Run: headless pygame with SDL's dummy video driver; simulated clock (each Clock.tick advances the game by its frame time, no real sleeping); random seed 0; keys injected as events and as key.get_pressed() state; no mouse input.
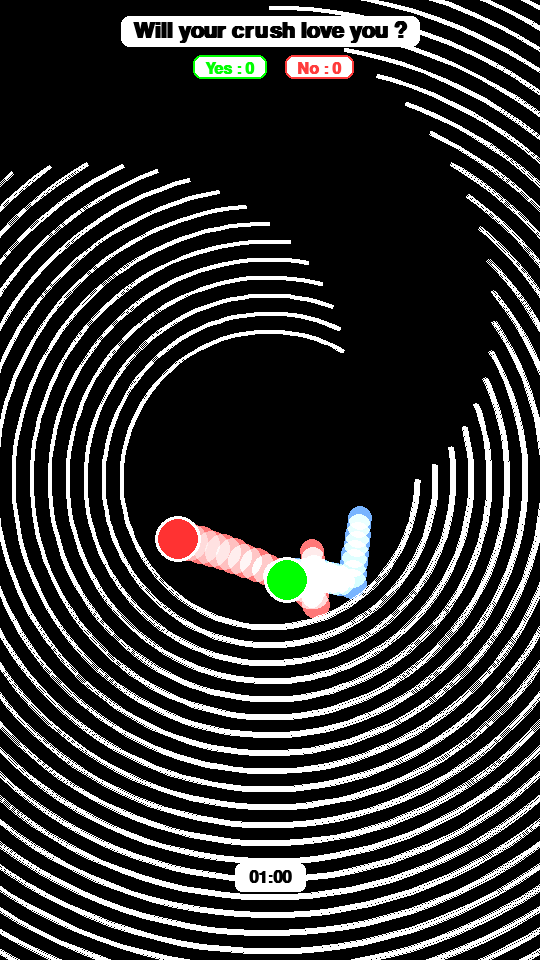
Frame 1 of 4 · flips 1–60 · no input
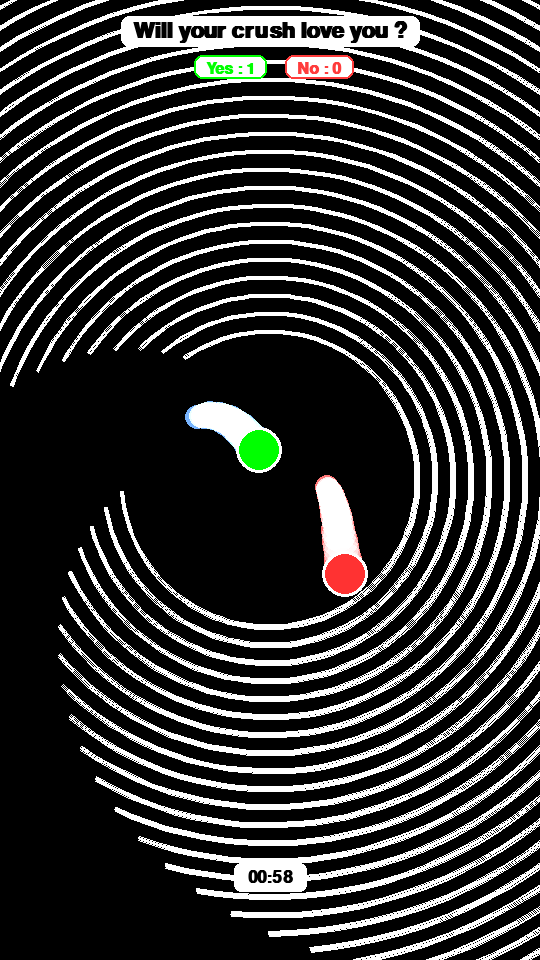
Frame 2 of 4 · flips 61–180 · tapped SPACE, RETURN · held RIGHT (→), D
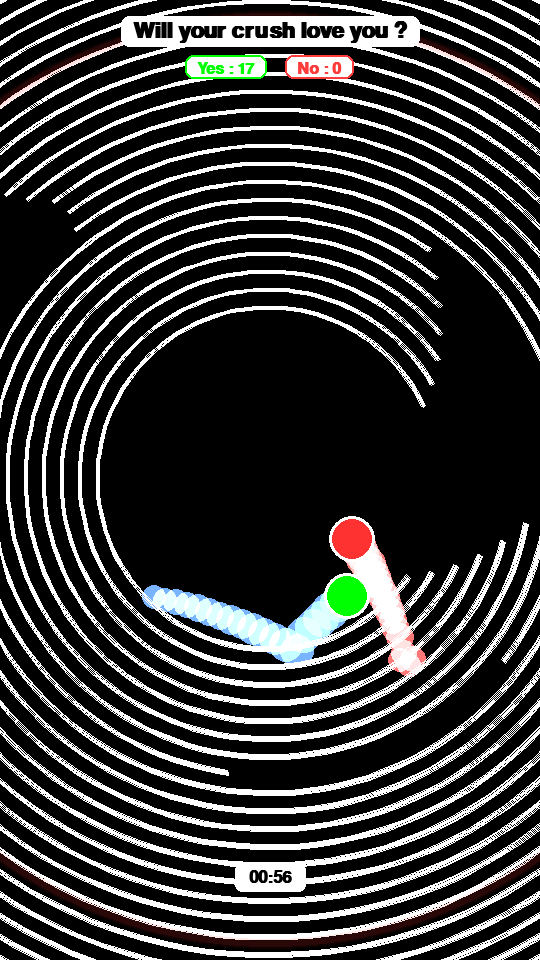
Frame 3 of 4 · flips 181–300 · held DOWN (↓), S
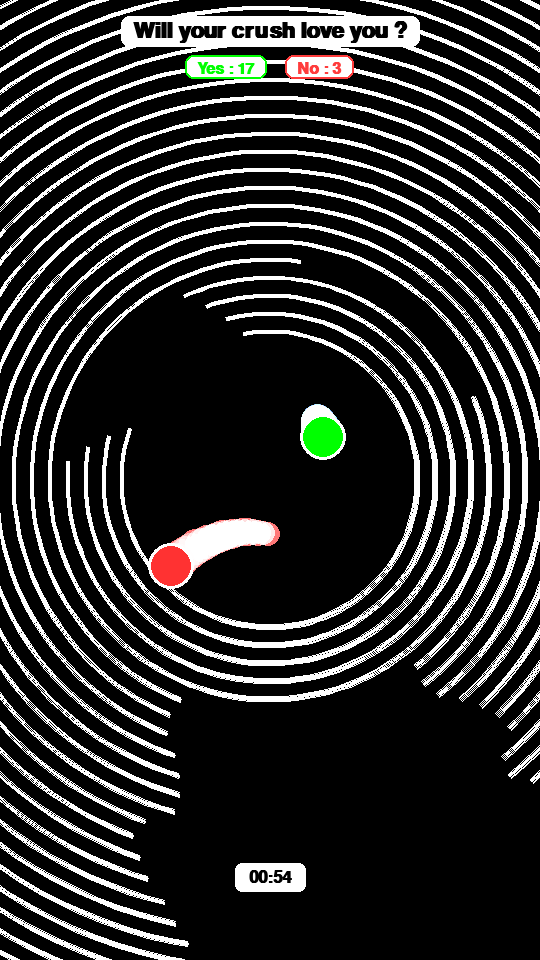
Frame 4 of 4 · flips 301–420 · held LEFT (←), A, UP (↑), W

The pygame program that drew these frames:

import pygame
import sys
import math
import random
import bisect

# Reduced window size for better Mac performance
WIDTH, HEIGHT = 540, 960
FPS = 60
GRAVITY = 0.3
TOTAL_FRAMES = 3660  # ~61 seconds at 60 fps

# Colors
def rgb(r, g, b): return (r, g, b)
BLACK = rgb(0, 0, 0)
RED   = rgb(255, 50, 50)
WHITE = rgb(255, 255, 255)
GREEN = rgb(0,255,0)

pygame.init()
screen = pygame.display.set_mode((WIDTH, HEIGHT))
clock = pygame.time.Clock()
# Font for score
font = pygame.font.SysFont('Arial', 48)

# Scores
score_red = 0
score_blue = 0


passed_indices = []

class Ball:
    def __init__(self, x, y, radius, speed=6):
        self.pos = pygame.Vector2(x, y)
        theta = random.uniform(0, 2 * math.pi)
        self.vel = pygame.Vector2(math.cos(theta), math.sin(theta)) * speed
        self.radius = radius
        self.trail = []  # liste des positions précédentes
        self.trail_max_length = 20  # nombre d'éléments dans la traînée

    def update(self):
        self.vel.y += GRAVITY
        self.pos += self.vel
        # Ajout de la position actuelle à la traînée
        self.trail.append(self.pos.copy())
        if len(self.trail) > self.trail_max_length:
            self.trail.pop(0)

    def draw(self, surface, color=RED):
        # Dessine la traînée avec un dégradé et de la transparence
        for i, p in enumerate(self.trail):
            alpha = int(255 * (i + 1) / len(self.trail)) if len(self.trail) > 1 else 255
            trail_radius = int(self.radius * (0.6 + 0.4 * (i + 1) / len(self.trail)))
            if color == RED:
                trail_color = (255, 120, 120)
            else:
                trail_color = (120, 180, 255)
            trail_surf = pygame.Surface((trail_radius*2, trail_radius*2), pygame.SRCALPHA)
            pygame.draw.circle(trail_surf, trail_color + (alpha//2,), (trail_radius, trail_radius), trail_radius)
            surface.blit(trail_surf, (p.x - trail_radius, p.y - trail_radius), special_flags=pygame.BLEND_PREMULTIPLIED)
        # Dessine la balle
        pygame.draw.circle(surface, WHITE, self.pos, self.radius + 3)  # outline
        pygame.draw.circle(surface, color,   self.pos, self.radius)

    def try_bounce_or_pass(self, center, ring):
        """
        ring: dict with keys radius, start, end
        Returns:
            'bounce' if bounced,
            'pass' if goes through gap,
             None otherwise
        """
        to_center = self.pos - center
        dist = to_center.length()
        arc_width = 4  # largeur de l'arc, comme dans pygame.draw.arc
        min_dist = ring['radius'] - self.radius - arc_width/2
        max_dist = ring['radius'] + self.radius + arc_width/2
        if min_dist <= dist <= max_dist:
            # Nouvelle logique d'angle en degrés, sens trigo classique
            vec = self.pos - center
            angle = math.degrees(math.atan2(-vec[1], vec[0])) % 360
            start_angle = math.degrees(ring['start']) % 360
            end_angle = math.degrees(ring['end']) % 360
            inside_arc = False
            if start_angle < end_angle:
                inside_arc = (angle > start_angle) and (angle < end_angle)
            else:
                inside_arc = (angle > start_angle) or (angle < end_angle)

            if inside_arc:
                n = to_center.normalize()
                v_dot_n = self.vel.dot(n)
                v_normal = n * v_dot_n
                v_tangent = self.vel - v_normal
                # Clean reflection: invert normal, keep tangent, apply slight damping
                restitution = 1  # 1.0 = perfectly elastic, <1.0 = some energy loss
                self.vel = (-v_normal * restitution) + v_tangent
                # Move the ball just outside the ring to avoid sticking
                overlap = (dist + self.radius) - ring['radius']
                self.pos -= n * overlap
                return 'bounce'
            else:
                return 'pass'
        return None

# Initialize balls in the center and slightly offset
ball = Ball(WIDTH//2, HEIGHT//2, radius=20)
ball2 = Ball(WIDTH//2 + 60, HEIGHT//2, radius=20)

# Infinite effect: 1000 rings, zoom, only visible rings drawn
ring_center = pygame.Vector2(WIDTH//2, HEIGHT//2)
NUM_TOTAL_RINGS = 1000
base_radius = 150
radius_step = 18  # rapproché
rings = []
gap_angle = math.radians(60)
spiral_step = math.radians(5)

# Shrinking animation parameters
shrink_timer = 0    # Timer to track shrinking animation
shrink_speed = 0.08 # Lower value for smooth shrink animation

# Shockwave effect parameters
shockwaves = []  # List of active shockwaves

for i in range(NUM_TOTAL_RINGS):
    # Stocke uniquement l'angle de départ (le rayon sera recalculé dynamiquement)
    start = (i * spiral_step) % (2 * math.pi)
    arc_length = 2 * math.pi - gap_angle
    end = start + arc_length
    rings.append({
        'start': start,
        'end': end,
        'initial_index': i,            # Store the original index for proper spacing
        'original_radius': base_radius + i * radius_step,  # Store the original radius
        'offset': 0,                   # Current radius offset for shrinking
        'target_offset': 0,            # Target radius offset for smooth animation
        'active': True                 # Flag to track if ring is active
    })

# Main animation loop
frame = 0
while frame < TOTAL_FRAMES:
    for event in pygame.event.get():
        if event.type == pygame.QUIT:
            pygame.quit()
            sys.exit()

    screen.fill(BLACK)

    # Process ring shrinking animation
    if shrink_timer > 0:
        shrink_timer -= 1
    
    # Apply gradual shrinking/expanding to all active rings
    for ring in rings:
        if ring['active'] and abs(ring['offset'] - ring['target_offset']) > 0.1:
            ring['offset'] += (ring['target_offset'] - ring['offset']) * shrink_speed
            if abs(ring['offset'] - ring['target_offset']) < 0.1:
                ring['offset'] = ring['target_offset']

    # Determine visible rings
    visible_rings = []
    min_visible_radius = 30
    max_visible_radius = max(WIDTH, HEIGHT) / 2 + 100

    for i, ring in enumerate(rings):
        if not ring['active']:
            continue

        # Calculate actual radius with offset
        actual_radius = ring['original_radius'] - ring['offset']
        if min_visible_radius < actual_radius < max_visible_radius:
            visible_rings.append((i, ring))

    # Update & draw visible rings, handle passes & bounces
    delta = math.radians(1)
    rings_passed = False  # Flag to track if any rings were passed this frame
    passed_ring_index = -1  # Index of the passed ring

    for i, ring in visible_rings:
            # Update the rotation angle
            ring['start'] += delta
            ring['end'] += delta

            # Calculate actual radius with offset
            actual_radius = ring['original_radius'] - ring['offset']

            # Draw ring using the actual radius
            rect = pygame.Rect(
                ring_center.x - actual_radius,
                ring_center.y - actual_radius,
                actual_radius * 2,
                actual_radius * 2
            )
            pygame.draw.arc(screen, WHITE, rect, ring['start'], ring['end'], 4)

            # Collision test for red ball
            ring_for_collision = ring.copy()
            ring_for_collision['radius'] = actual_radius
            result = ball.try_bounce_or_pass(ring_center, ring_for_collision)
            if result == 'pass':
                ring['active'] = False
                score_red += 1
                rings_passed = True
                # Add to passed_indices (sorted)
                idx = ring['initial_index']
                if idx not in passed_indices:  # Prevent duplicates
                    bisect.insort(passed_indices, idx)
                # Add shockwave effect for red ball
                shockwaves.append({
                    'center': ring_center.copy(),
                    'radius': actual_radius,
                    'max_radius': actual_radius + 300,
                    'alpha': 255,
                    'color': RED
                })

            # Collision test for blue ball
            ring_for_collision2 = ring.copy()
            ring_for_collision2['radius'] = actual_radius
            result2 = ball2.try_bounce_or_pass(ring_center, ring_for_collision2)
            if result2 == 'pass':
                ring['active'] = False
                score_blue += 1
                rings_passed = True
                # Add to passed_indices (sorted)
                idx = ring['initial_index']
                if idx not in passed_indices:  # Prevent duplicates
                    bisect.insort(passed_indices, idx)
                # Add shockwave effect for blue ball
                shockwaves.append({
                    'center': ring_center.copy(),
                    'radius': actual_radius,
                    'max_radius': actual_radius + 300,
                    'alpha': 255,
                    'color': GREEN
                })

    # Update target offsets for all rings based on passed_indices
    if rings_passed:
        for r in rings:
            if r['active']:
                # Number of passed rings with index < current ring's index
                count_passed_before = bisect.bisect_left(passed_indices, r['initial_index'])
                r['target_offset'] = count_passed_before * radius_step
        # Start shrinking animation
        shrink_timer = 60  # 1 second at 60 FPS
    # Update ball physics
    ball.update()
    ball2.update()

    # Ball-ball collision (elastic, like tennis balls)
    diff = ball2.pos - ball.pos
    dist = diff.length()
    min_dist = ball.radius + ball2.radius
    if dist < min_dist and dist > 0:
        n = diff.normalize()
        # Project velocities onto the normal
        v1n = ball.vel.dot(n)
        v2n = ball2.vel.dot(n)
        # Exchange normal components
        ball.vel += n * (v2n - v1n)
        ball2.vel += n * (v1n - v2n)
        # Separate balls so they don't overlap
        overlap = min_dist - dist
        ball.pos -= n * (overlap / 2)
        ball2.pos += n * (overlap / 2)

    # Draw shockwave effects
    for sw in shockwaves[:]:
        sw['radius'] += 12  # Speed of expansion
        sw['alpha'] = max(0, sw['alpha'] - 12)  # Fade out
        if sw['radius'] > sw['max_radius'] or sw['alpha'] <= 0:
            shockwaves.remove(sw)
            continue
        surf = pygame.Surface((WIDTH, HEIGHT), pygame.SRCALPHA)
        pygame.draw.circle(
            surf,
            sw['color'] + (int(sw['alpha']),),
            (int(sw['center'].x), int(sw['center'].y)),
            int(sw['radius']),
            8
        )
        screen.blit(surf, (0, 0))

    # Draw both balls
    ball.draw(screen, RED)
    ball2.draw(screen, GREEN)

    # --- UI Overlay: Title, Score Table, Clock ---
    # Fonts
    title_font = pygame.font.SysFont('Arial', 32, bold=True)
    score_font = pygame.font.SysFont('Arial', 24, bold=True)
    clock_font = pygame.font.SysFont('Arial', 26, bold=True)

    # Title
    title_text = "Will your crush love you ?"
    title_surf = title_font.render(title_text, True, (0,0,0))
    title_bg_rect = pygame.Rect(WIDTH//2 - title_surf.get_width()//2 - 12, 16, title_surf.get_width() + 24, title_surf.get_height() + 8)
    pygame.draw.rect(screen, (255,255,255), title_bg_rect, border_radius=8)
    screen.blit(title_surf, (title_bg_rect.x + 12, title_bg_rect.y + 4))

    # Score Table - two independent boxes
    yes_text = f"Yes : {score_red}"
    no_text = f"No : {score_blue}"
    yes_surf = score_font.render(yes_text, True, (0,255,0))
    no_surf = score_font.render(no_text, True, (255,60,60))
    box_padding = 12
    box_gap = 30
    box_y = title_bg_rect.bottom + 8
    yes_bg_rect = pygame.Rect(WIDTH//2 - yes_surf.get_width() - box_gap//2 - box_padding, box_y, yes_surf.get_width() + 2*box_padding, yes_surf.get_height() + 8)
    no_bg_rect = pygame.Rect(WIDTH//2 + box_gap//2, box_y, no_surf.get_width() + 2*box_padding, no_surf.get_height() + 8)
    pygame.draw.rect(screen, (255,255,255), yes_bg_rect, border_radius=8)
    pygame.draw.rect(screen, (255,255,255), no_bg_rect, border_radius=8)
    pygame.draw.rect(screen, (0,255,0), yes_bg_rect, 2, border_radius=8)
    pygame.draw.rect(screen, (255,60,60), no_bg_rect, 2, border_radius=8)
    screen.blit(yes_surf, (yes_bg_rect.x + box_padding, yes_bg_rect.y + 6))
    screen.blit(no_surf, (no_bg_rect.x + box_padding, no_bg_rect.y + 6))

    # Clock (bottom center, lifted higher)
    seconds_left = max(0, (TOTAL_FRAMES - frame)//FPS)
    mins = seconds_left // 60
    secs = seconds_left % 60
    clock_str = f"{mins:02}:{secs:02}"
    clock_surf = clock_font.render(clock_str, True, (0,0,0))
    clock_bg_rect = pygame.Rect(WIDTH//2 - clock_surf.get_width()//2 - 14, HEIGHT - clock_surf.get_height() - 80, clock_surf.get_width() + 28, clock_surf.get_height() + 12)
    pygame.draw.rect(screen, (255,255,255), clock_bg_rect, border_radius=7)
    screen.blit(clock_surf, (clock_bg_rect.x + 14, clock_bg_rect.y + 6))

    pygame.display.flip()
    clock.tick(FPS)
    frame += 1

pygame.quit()
